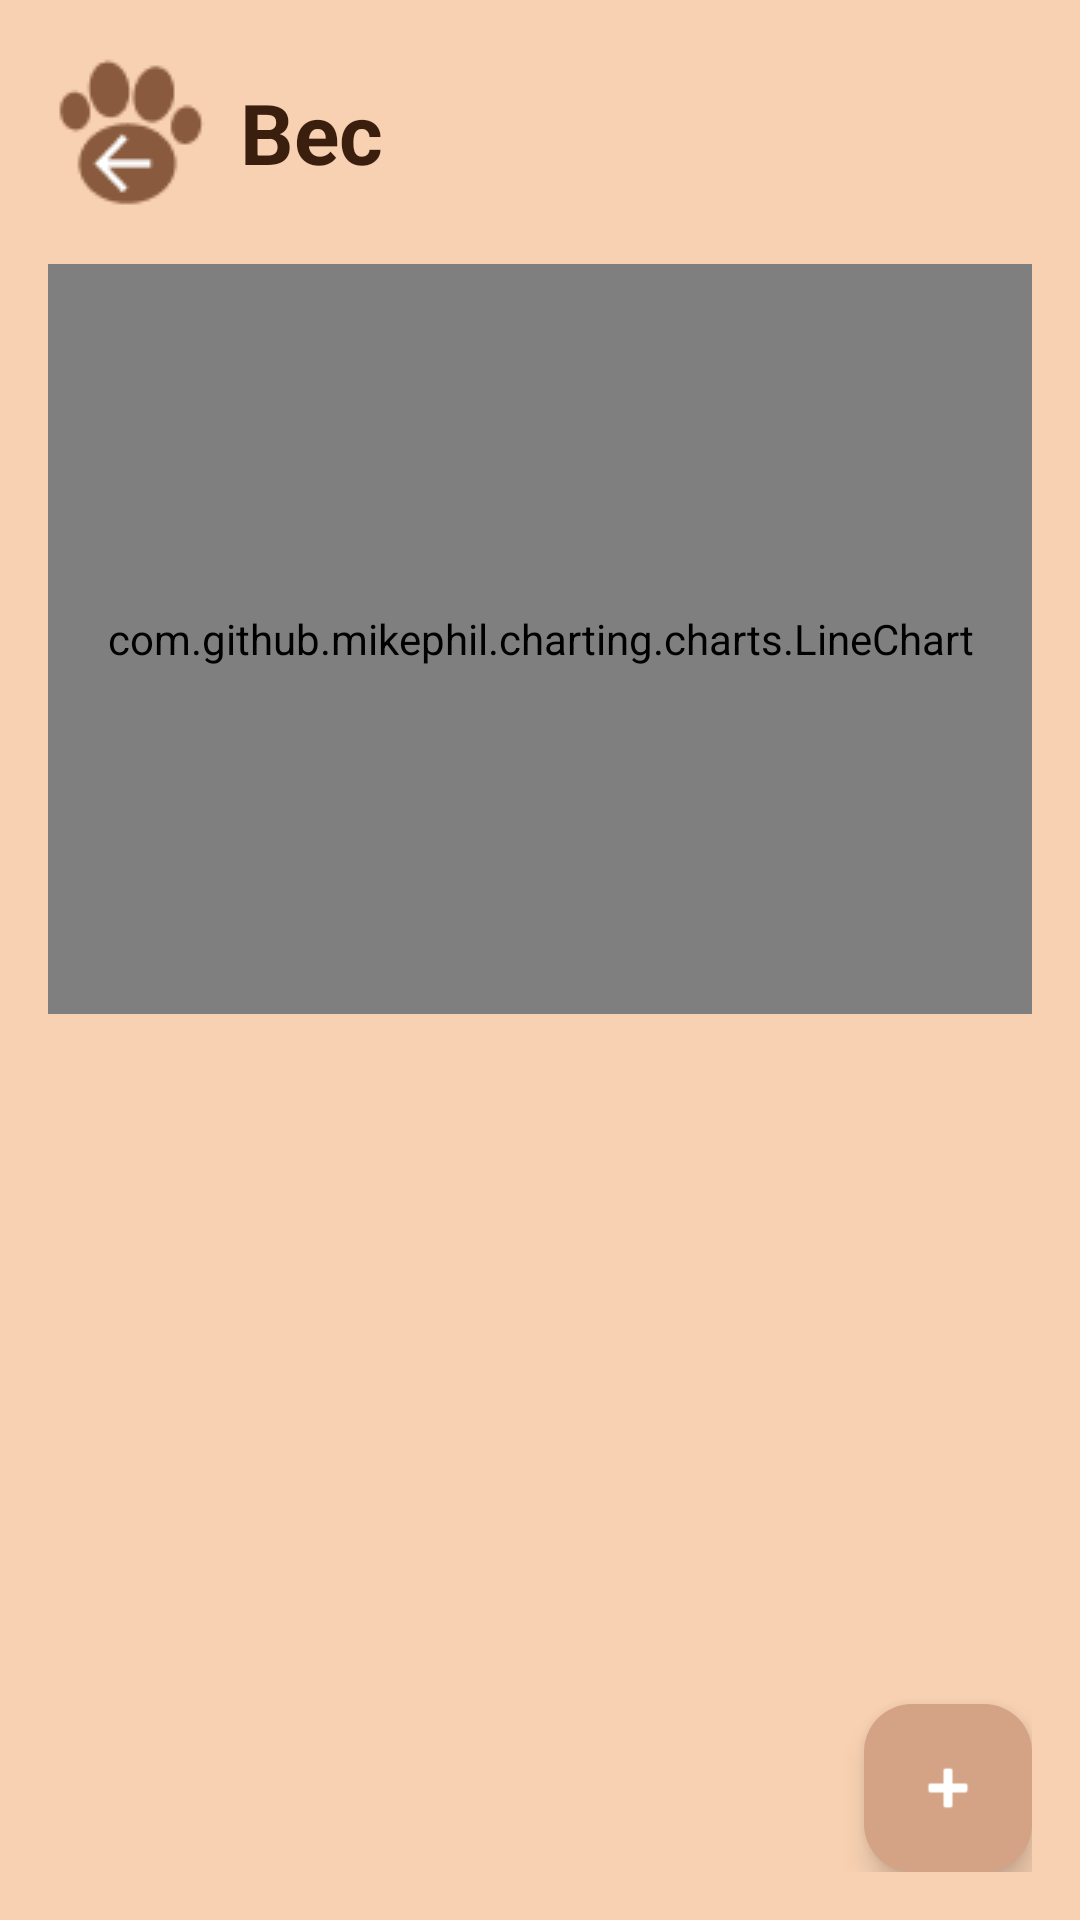

Produce the Android XML layout that renders to this screen, including the resource entries it uses.
<!-- AndroidManifest.xml: application theme Theme.MyPet -->
<!-- res/layout/activity_weight.xml -->
<?xml version="1.0" encoding="utf-8"?>
<LinearLayout xmlns:android="http://schemas.android.com/apk/res/android"
    xmlns:app="http://schemas.android.com/apk/res-auto"
    android:layout_width="match_parent"
    android:layout_height="match_parent"
    android:orientation="vertical"
    android:background="#F8D1B2"
    android:padding="16dp">

    <LinearLayout
        android:id="@+id/headerLayout"
        android:layout_width="wrap_content"
        android:layout_height="wrap_content"
        android:orientation="horizontal"
        android:gravity="center_vertical">

        <ImageButton
            android:id="@+id/btnBack"
            android:layout_width="56dp"
            android:layout_height="56dp"
            android:background="?attr/selectableItemBackgroundBorderless"
            android:padding="10dp"
            android:src="@drawable/back_btn1" />

        <TextView
            android:id="@+id/tvProfileTitle"
            android:layout_width="wrap_content"
            android:layout_height="wrap_content"
            android:layout_marginStart="8dp"
            android:text="Вес"
            android:textColor="#3A1F0F"
            android:textSize="28sp"
            android:textStyle="bold"/>

    </LinearLayout>

    <com.github.mikephil.charting.charts.LineChart
        android:id="@+id/chart"
        android:background="#FFF3E8"
        android:layout_width="match_parent"
        android:layout_height="250dp"
        android:layout_marginTop="16dp"/>

    <androidx.recyclerview.widget.RecyclerView
        android:id="@+id/rvMeasurements"
        android:layout_width="match_parent"
        android:layout_height="0dp"
        android:layout_weight="1"
        android:layout_marginTop="16dp"/>

    <com.google.android.material.floatingactionbutton.FloatingActionButton
        android:id="@+id/fabAdd"
        android:layout_width="wrap_content"
        android:layout_height="wrap_content"
        android:layout_gravity="end"
        android:src="@android:drawable/ic_input_add"
        app:backgroundTint="#D4A284"
        app:tint="#FFFFFF" />

</LinearLayout>
<!-- resources referenced by this layout -->
<resources>
  <!-- drawable back_btn1: png bitmap (drawable, 1809 bytes) -->
  <style name="Theme.MyPet" parent="Base.Theme.MyPet" />
  <style name="Base.Theme.MyPet" parent="Theme.Material3.DayNight.NoActionBar">
          
          
      </style>
</resources>
